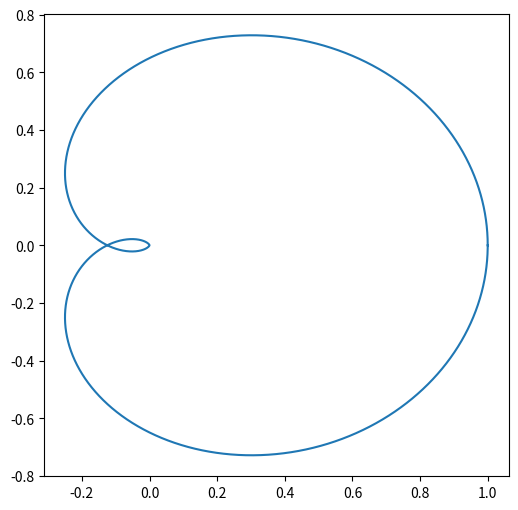

Generate this figure with matplotlib:
import matplotlib.pyplot as plt
import cmath

fig = plt.figure(figsize=(6, 6))

ax = fig.add_subplot()
#ax = fig.add_subplot(xlim=(0, 40000), ylim=(-20000, 20000))
#ax.set_aspect('equal')

x_list = []
y_list = []

#start = 1j*cmath.pi*(1-1/5)
#end = 1j*cmath.pi*(1+1/5)

start = 0
end = 1j*cmath.pi*2

accuracy = 300000
for i in range(accuracy):
    z = ((cmath.exp(start + (end - start) * (i / accuracy)) + 1)/2) ** 3
    x_list.append(z.real)
    y_list.append(z.imag)
    #print(i, z, z.real, z.imag)


plt.plot(x_list, y_list)
plt.show()
